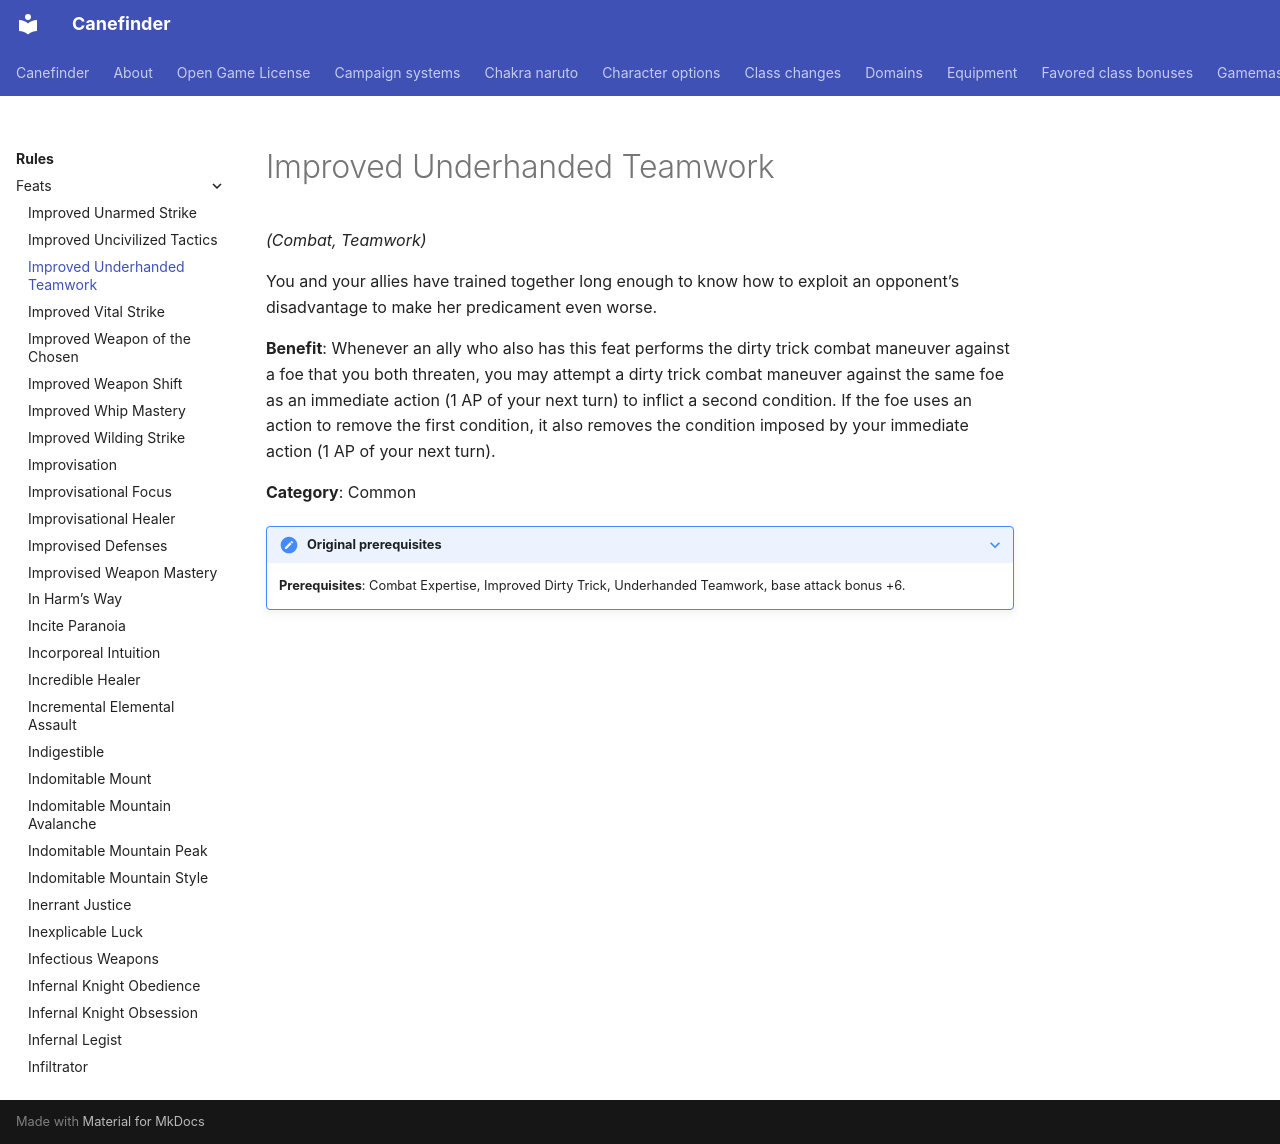

repository: canefinderhouserules/Canefinderhouserules · page: rules/feats/improved-underhanded-teamwork/index.html · generator: mkdocs

# Improved Underhanded Teamwork

*(Combat, Teamwork)*

You and your allies have trained together long enough to know how to exploit an opponent’s disadvantage to make her predicament even worse.

**Benefit**: Whenever an ally who also has this feat performs the dirty trick combat maneuver against a foe that you both threaten, you may attempt a dirty trick combat maneuver against the same foe as an immediate action (1 AP of your next turn) to inflict a second condition. If the foe uses an action to remove the first condition, it also removes the condition imposed by your immediate action (1 AP of your next turn).

**Category**: Common

??? note "Original prerequisites"
    **Prerequisites**: Combat Expertise, Improved Dirty Trick, Underhanded Teamwork, base attack bonus +6.
